Photos from the image-classification dataset "dataset" in the GitHub repository fakhrioib/CNN-Kucing. Its 3 classes are: Bengal cat, British Shorthair cat, persia.

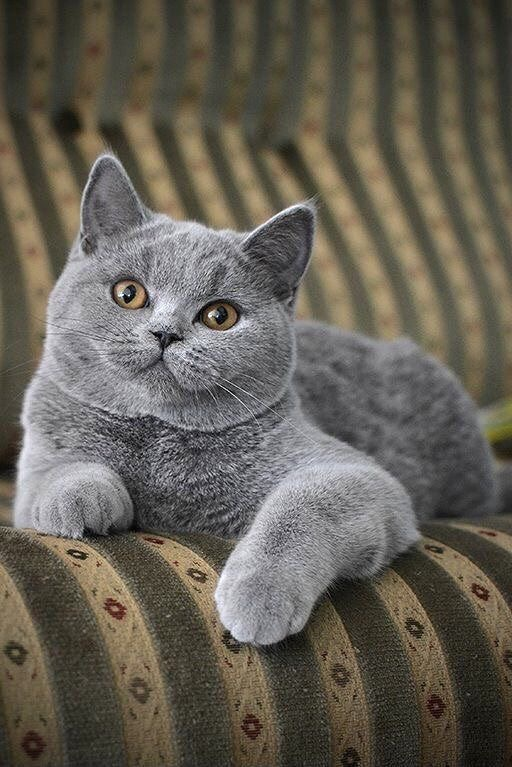
Label: British Shorthair cat

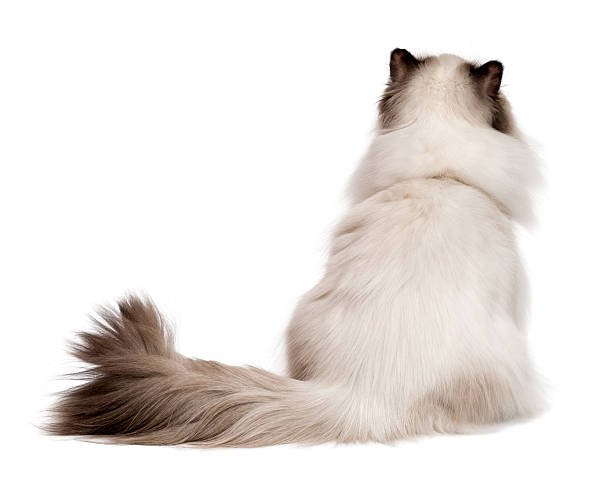
Label: persia

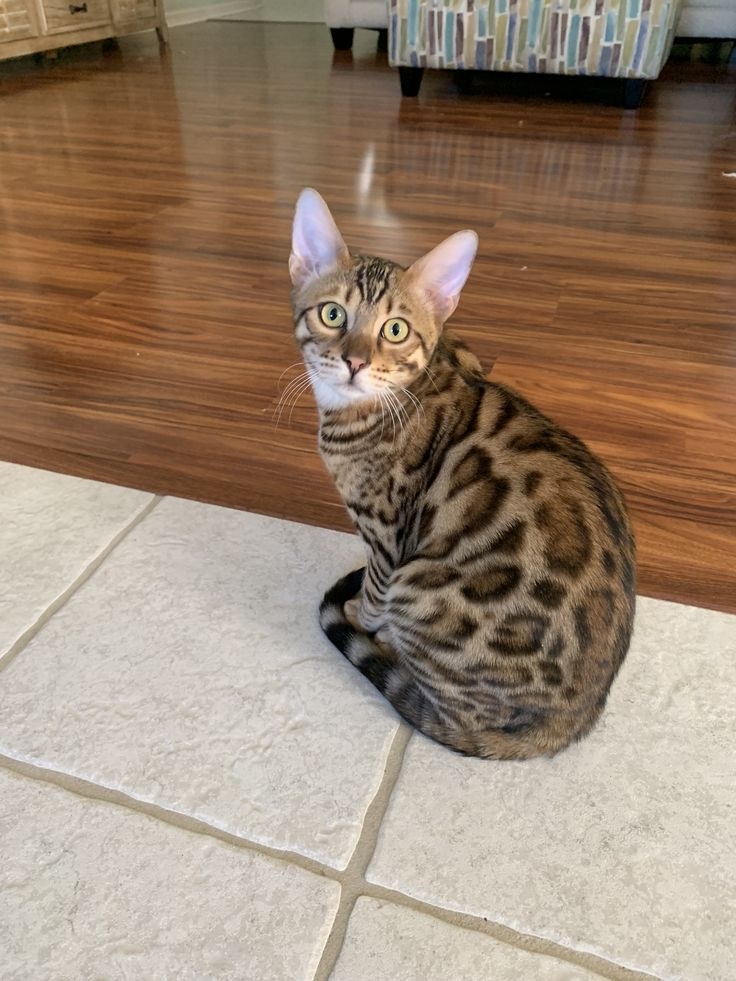
Label: Bengal cat

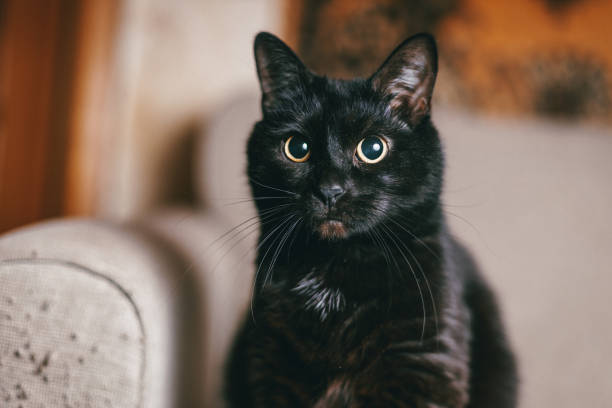
Label: British Shorthair cat

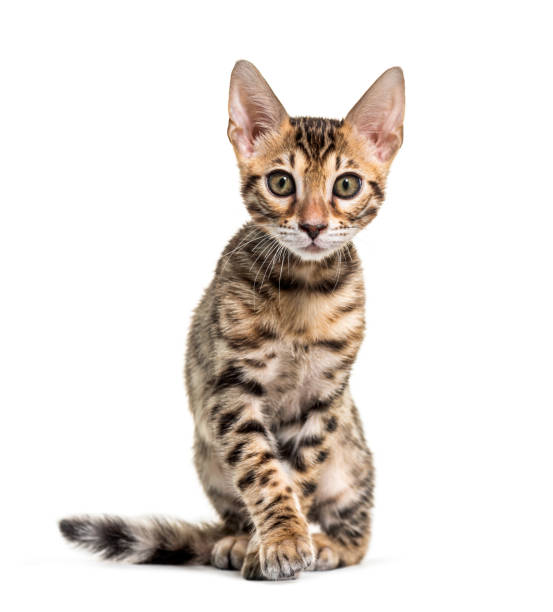
Label: Bengal cat
